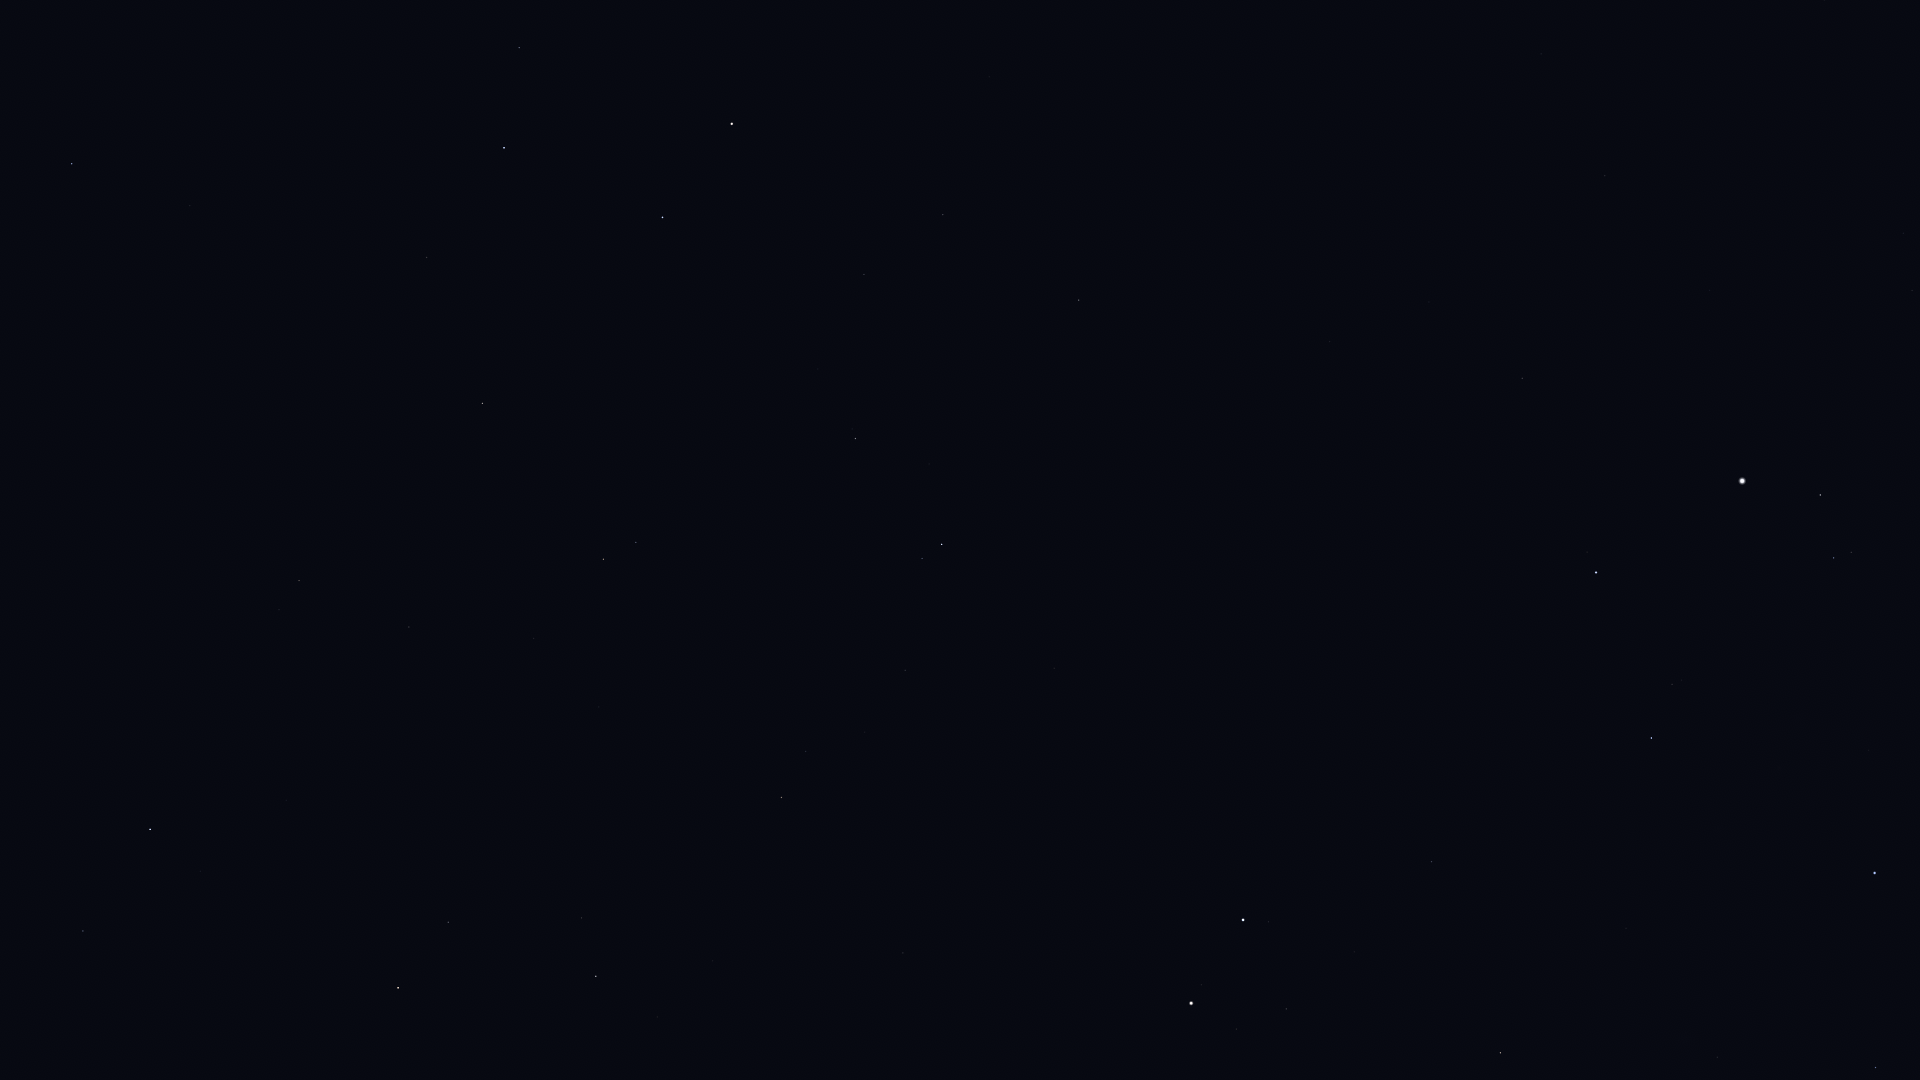

The table this chart was drawn from, first rows:
Star_ID, Name, X, Y
18505, HIP 18505, 1695, 6
22783, HIP 22783, 1541, 54
23416, Almaaz, 1820, 495
23453, Saclateni, 1851, 552
23767, Haedus, 1834, 558
24003, Mago, 1468, 15
24608, Capella, 1742, 481
25428, Elnath, 1875, 873
26451, Tianguan, 1876, 1067
28360, Menkalinan, 1596, 572
28380, Mahasim, 1651, 738
28734, HIP 28734, 1718, 1057
30060, HIP 30060, 1429, 302
30860, Lucilinburhuc, 1517, 734
32246, HIP 32246, 1501, 1053
32916, Nervia, 1415, 711
33018, HIP 33018, 1432, 862
33449, HIP 33449, 1330, 342
34693, HIP 34693, 1354, 952
36046, HIP 36046, 1286, 1009
36145, HIP 36145, 1263, 548
36850, Castor, 1243, 920
36962, HIP 36962, 1237, 1029
37826, Pollux, 1191, 1003
40687, Násti, 1111, 288
40843, HIP 40843, 1023, 1007
40881, Piautos, 1011, 1076
41075, Alsciaukat, 1054, 668
41704, Muscida, 1079, 300
43587, Copernicus, 874, 956
43674, Stribor, 890, 856
44127, Talitha, 942, 544
44248, HIP 44248, 905, 670
44471, Alkaphrah, 922, 558
44700, HIP 44700, 865, 732
44946, Nahn, 761, 1069
45688, HIP 45688, 806, 751
45860, HIP 45860, 782, 797
46471, Intercrus, 826, 563
46750, Alterf, 658, 1017
46952, HIP 46952, 741, 739
47087, Illyrian, 723, 769
48455, Rasalas, 582, 918
49593, HIP 49593, 599, 707
50335, Adhafera, 448, 922
50372, Tania Borealis, 636, 542
50583, Algieba, 398, 988
50801, Tania Australis, 604, 559
51233, HIP 51233, 534, 638
53229, Praecipua, 409, 627
53721, Chalawan, 463, 499
53910, Merak, 663, 217
54061, Dubhe, 732, 124
54539, HIP 54539, 483, 403
54872, Zosma, 150, 829
54879, Chertan, 83, 931
55219, Alula Borealis, 299, 581
56508, Formosa, 54, 763
57399, Taiyangshou, 427, 258
57820, Aniara, 575, 96
... 5 more rows
